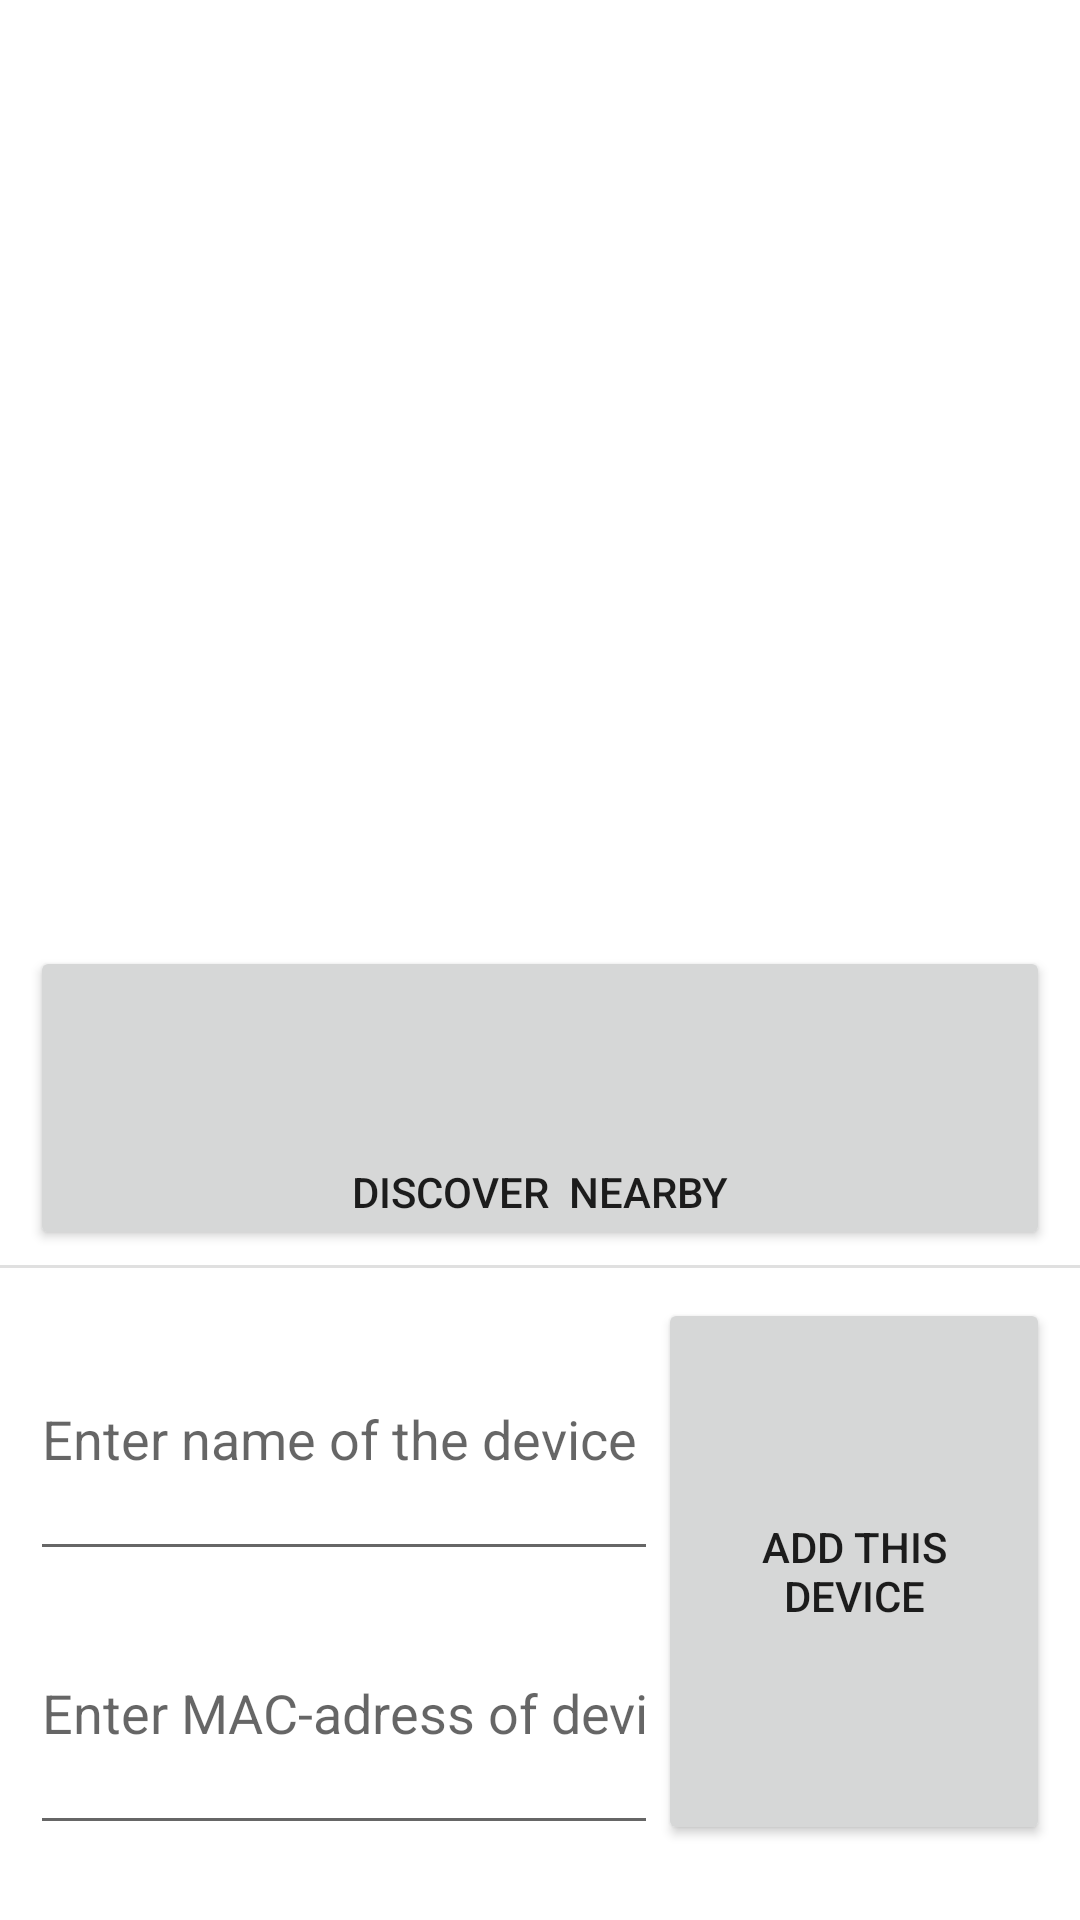

Here is an Android app screen rendered from its layout file. Give the layout XML and the strings, colors and styles it references.
<!-- AndroidManifest.xml: application theme Theme.BluetoothSwitch -->
<!-- res/layout/fragment_add_new_device.xml -->
<?xml version="1.0" encoding="utf-8"?>
<FrameLayout xmlns:android="http://schemas.android.com/apk/res/android"
    xmlns:tools="http://schemas.android.com/tools"
    android:layout_width="match_parent"
    android:layout_height="match_parent"
    xmlns:app="http://schemas.android.com/apk/res-auto"
    tools:context=".MainActivity">

<androidx.constraintlayout.widget.ConstraintLayout
android:layout_width="match_parent"
android:layout_height="match_parent"
tools:context=".AddNewDeviceActivity">

<LinearLayout
    android:id="@+id/discoveryLayout"
    android:layout_width="match_parent"
    android:layout_height="0dp"
    android:layout_marginStart="10dp"
    android:layout_marginTop="15dp"
    android:layout_marginEnd="10dp"
    android:layout_marginBottom="5dp"
    android:orientation="vertical"
    app:layout_constraintBottom_toTopOf="@id/horizontalBarrier"
    app:layout_constraintEnd_toEndOf="parent"
    app:layout_constraintStart_toStartOf="parent"
    app:layout_constraintTop_toTopOf="parent">

    <androidx.recyclerview.widget.RecyclerView
        android:id="@+id/addFoundedRecycler"
        android:layout_width="match_parent"
        android:layout_height="wrap_content"
        android:layout_gravity="top"
        android:layout_weight="85"

        app:layoutManager="androidx.recyclerview.widget.LinearLayoutManager" />

    <Button
        android:id="@+id/discoveryButton"
        android:layout_width="match_parent"
        android:layout_height="wrap_content"
        android:layout_weight="015"
        android:gravity="bottom"
        android:text="Discover  nearby"
        android:textAlignment="center"
        android:onClick="startBTDiscoveryOnClick"/>

</LinearLayout>

<View
    android:id="@+id/horizontalBarrier"
    android:layout_width="match_parent"
    android:layout_height="1dp"
    android:background="?android:attr/listDivider"
    app:layout_constraintBottom_toBottomOf="parent"
    app:layout_constraintEnd_toEndOf="parent"
    app:layout_constraintStart_toStartOf="parent"
    app:layout_constraintTop_toTopOf="parent"
    app:layout_constraintVertical_bias="0.65999997" />


<LinearLayout
    android:id="@+id/manualAddLayout"
    android:layout_width="0dp"
    android:layout_height="0dp"
    android:layout_marginStart="10dp"
    android:layout_marginTop="10dp"
    android:layout_marginEnd="10dp"
    android:layout_marginBottom="25dp"
    android:gravity="end"
    android:orientation="horizontal"
    app:layout_constraintBottom_toBottomOf="parent"
    app:layout_constraintEnd_toEndOf="parent"
    app:layout_constraintStart_toStartOf="parent"
    app:layout_constraintTop_toBottomOf="@id/horizontalBarrier">

    <LinearLayout
        android:id="@+id/textInputLayout"
        android:layout_width="wrap_content"
        android:layout_height="match_parent"
        android:layout_weight="75"
        android:baselineAligned="false"
        android:orientation="vertical">

        <EditText
            android:id="@+id/devToAddNameTextField"
            android:layout_width="match_parent"
            android:layout_height="wrap_content"
            android:layout_weight="50"
            android:clickable="false"
            android:hint="Enter name of the device"
            android:inputType="text" />

        <EditText
            android:id="@+id/devToAddMacTextField"
            android:layout_width="match_parent"
            android:layout_height="wrap_content"
            android:layout_weight="50"
            android:hint="Enter MAC-adress of device"
            android:inputType="text" />
    </LinearLayout>

    <LinearLayout
        android:id="@+id/buttonInputLayout"
        android:layout_width="wrap_content"
        android:layout_height="match_parent"
        android:layout_weight="20"
        android:orientation="vertical">

        <Button
            android:id="@+id/addManualyButton"
            android:layout_width="match_parent"
            android:layout_height="match_parent"
            android:text="Add this device" />
    </LinearLayout>
</LinearLayout>

</androidx.constraintlayout.widget.ConstraintLayout>

</FrameLayout>
<!-- resources referenced by this layout -->
<resources>
  <style name="Theme.BluetoothSwitch" parent="Theme.MaterialComponents.DayNight.DarkActionBar">
          
          <item name="colorPrimary">@color/purple_500</item>
          <item name="colorPrimaryVariant">@color/purple_700</item>
          <item name="colorOnPrimary">@color/white</item>
          
          <item name="colorSecondary">@color/teal_200</item>
          <item name="colorSecondaryVariant">@color/teal_700</item>
          <item name="colorOnSecondary">@color/black</item>
          
          <item name="android:statusBarColor" tools:targetApi="l">?attr/colorPrimaryVariant</item>
          
      </style>
  <!-- not gathered from this repository: default colours our renderer supplied (Android Studio template values) -->
  <color name="purple_500">#FF6200EE</color>
  <color name="purple_700">#FF3700B3</color>
  <color name="teal_200">#FF03DAC5</color>
  <color name="teal_700">#FF018786</color>
  <color name="black">#FF000000</color>
  <color name="white">#FFFFFFFF</color>
</resources>
